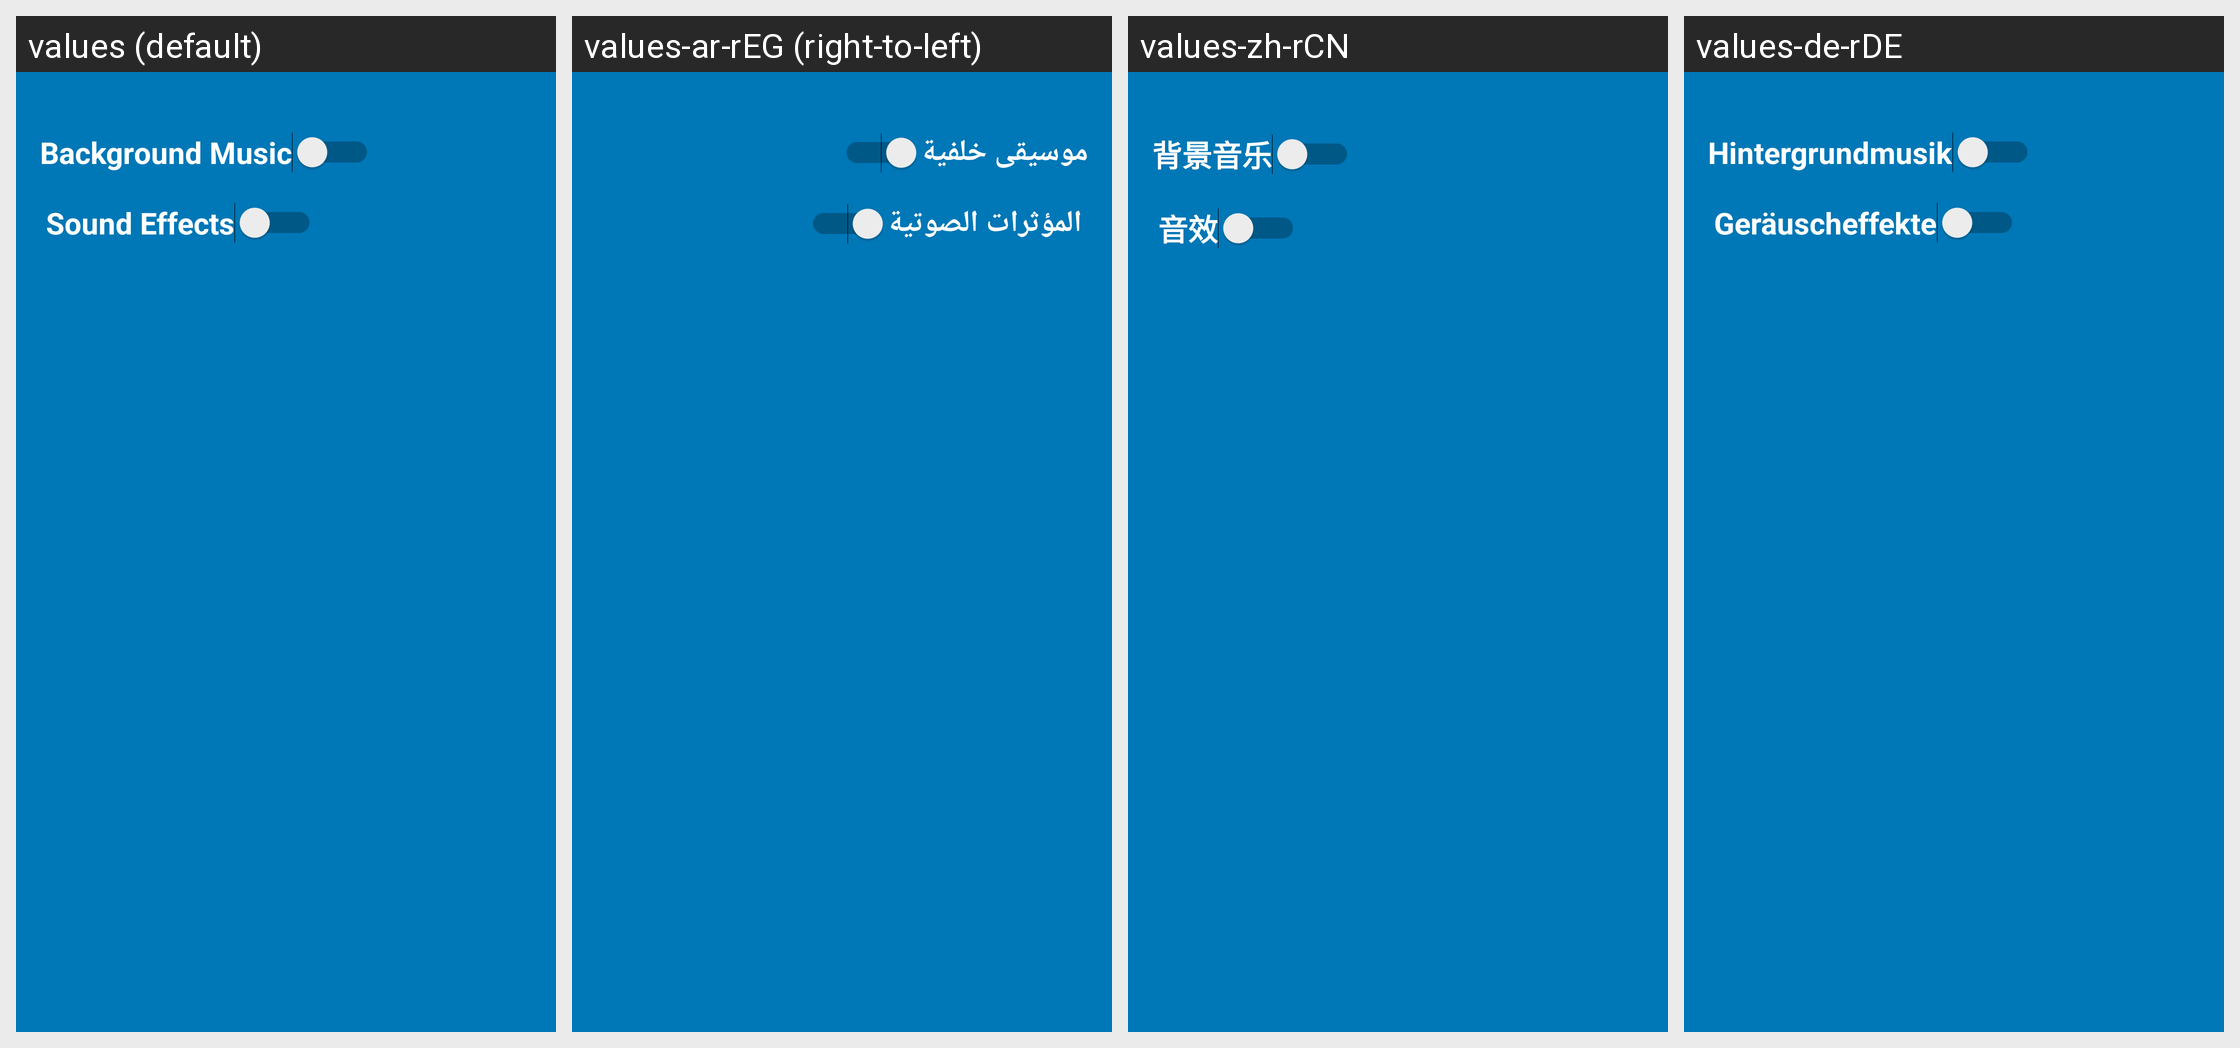

Translations of the strings shown on this Android screen, per locale in the grid:
Android screen res/layout/activity_settings.xml rendered under 4 locales, left to right: values (default), values-ar-rEG (right-to-left), values-zh-rCN, values-de-rDE. Device: Nexus 5 (rendered at 1080×1920; each locale shown at half size, 540×960, under a caption strip naming it); theme Theme.TicTacToe.
Other locales in the repository, not shown: values-fr-rFR.
Strings drawn on this screen, with the default value and each locale's value (text and hints the layout hard-codes, and strings that could not be matched under every locale, appear in the picture but are not listed):

Background_Music
  values: Background Music
  values-ar-rEG: موسيقى خلفية
  values-zh-rCN: 背景音乐
  values-de-rDE: Hintergrundmusik

Sound_Effects
  values: Sound Effects
  values-ar-rEG: المؤثرات الصوتية
  values-zh-rCN: 音效
  values-de-rDE: Geräuscheffekte
